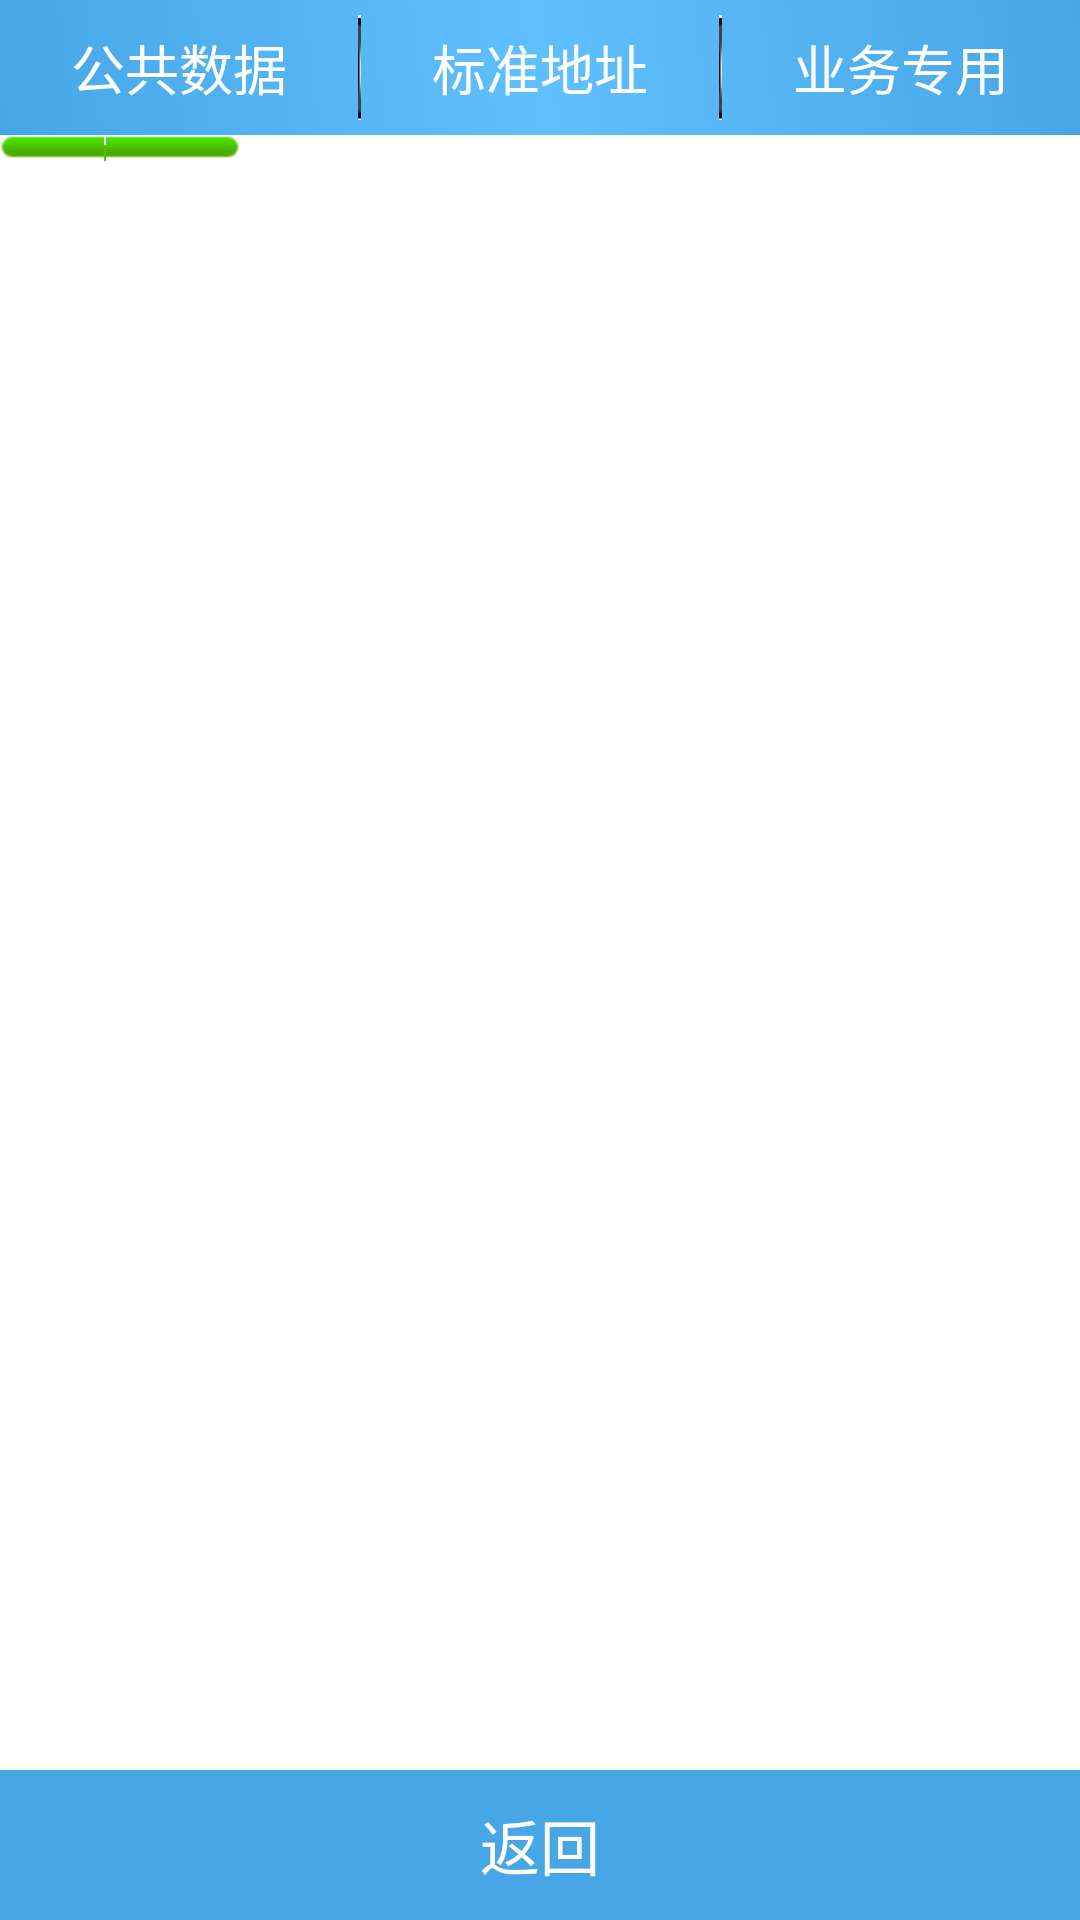

Reconstruct the res/layout file that produces this screen, plus the resources it refers to.
<!-- AndroidManifest.xml: application theme MapTheme -->
<!-- res/layout/activity_data_analyse.xml -->
<?xml version="1.0" encoding="utf-8"?>
<RelativeLayout xmlns:android="http://schemas.android.com/apk/res/android"
    android:layout_width="fill_parent"
    android:layout_height="fill_parent"
    android:orientation="vertical" >

    <RadioGroup
        android:id="@+id/rg_tab"
        android:layout_width="fill_parent"
        android:layout_height="@dimen/height_biger_normal"
        android:background="@drawable/bule_background"
        android:gravity="center_vertical"
        android:orientation="horizontal" >

        <RadioButton
            android:id="@+id/rb_name"
            style="@style/tab_select"
            android:tag="radio_button1"
            android:text="公共数据" />

        <ImageView
            android:layout_width="1dp"
            android:layout_height="match_parent"
            android:src="@drawable/linbbbb" />

        <RadioButton
            android:id="@+id/rb_mph"
            style="@style/tab_select"
            android:tag="radio_button2"
            android:text="标准地址" />

        <ImageView
            android:layout_width="1dp"
            android:layout_height="match_parent"
            android:src="@drawable/linbbbb" />

        <RadioButton
            android:id="@+id/rb_ywzy"
            style="@style/tab_select"
            android:tag="radio_button3"
            android:text="业务专用" />
    </RadioGroup>

    <ImageView
        android:id="@+id/iv_cursor"
        android:layout_width="fill_parent"
        android:layout_height="wrap_content"
        android:layout_below="@id/rg_tab"
        android:scaleType="matrix"
        android:src="@drawable/cursor" />

    <LinearLayout
        android:id="@+id/ll_bottom"
        android:layout_width="match_parent"
        android:layout_height="@dimen/height_big"
        android:layout_alignParentBottom="true" >

        <Button
            android:id="@+id/bt_back"
            android:layout_width="0dp"
            android:layout_height="match_parent"
            android:layout_weight="1"
            android:background="@drawable/bottom_btn"
            android:onClick="back"
            android:text="@string/back_button"
            android:textColor="@color/white"
            android:textSize="@dimen/ts_bottom_btn" />
    </LinearLayout>

    <android.support.v4.view.ViewPager
        android:id="@+id/vp"
        android:layout_width="wrap_content"
        android:layout_height="match_parent"
        android:layout_above="@id/ll_bottom"
        android:layout_below="@id/iv_cursor"
        android:layout_gravity="center"
        android:flipInterval="30"
        android:persistentDrawingCache="animation" />

</RelativeLayout>
<!-- resources referenced by this layout -->
<resources>
  <color name="white">#ffffffff</color>
  <dimen name="height_big">50dp</dimen>
  <dimen name="height_biger_normal">45dp</dimen>
  <dimen name="ts_bottom_btn">20sp</dimen>
  <!-- drawable bottom_btn (drawable) -->
  <?xml version="1.0" encoding="utf-8"?>
  <selector xmlns:android="http://schemas.android.com/apk/res/android">
  
      <item android:drawable="@drawable/bottom_normal" android:state_enabled="true" android:state_window_focused="false"/>
      <item android:drawable="@drawable/bottom_disable" android:state_enabled="false" android:state_window_focused="false"/>
      <item android:drawable="@drawable/bottom_pressed" android:state_pressed="true"/>
      <item android:drawable="@drawable/bottom_pressed" android:state_enabled="true" android:state_focused="true"/>
      <item android:drawable="@drawable/bottom_normal" android:state_enabled="true"/>
      <item android:drawable="@drawable/bottom_normal" android:state_focused="true"/>
      <item android:drawable="@drawable/bottom_disable"/>
  
  </selector>
  <!-- drawable bule_background (drawable) -->
  <?xml version="1.0" encoding="utf-8"?>
  <shape xmlns:android="http://schemas.android.com/apk/res/android" android:shape="rectangle">
      <corners android:radius="0dp"/>
  	<gradient android:angle="45" android:startColor="#46A6E6" android:centerColor="#5FBFFF" android:endColor="#46A6E6"/>
  </shape>
  <!-- drawable linbbbb: png bitmap (drawable-hdpi, 466 bytes) -->
  <string name="back_button">返回</string>
  <style name="tab_select">
          <item name="android:textSize">@dimen/smart_line_text_size</item>
          <item name="android:textColor">#ffffffff</item>
          <item name="android:ellipsize">marquee</item>
          <item name="android:gravity">center</item>
          <item name="android:background">@drawable/tab_btn</item>
          <item name="android:layout_width">fill_parent</item>
          <item name="android:layout_height">fill_parent</item>
          <item name="android:button">@null</item>
          <item name="android:singleLine">true</item>
          <item name="android:layout_weight">1.0</item>
      </style>
  <style name="MapTheme" parent="@android:style/Theme.Light.NoTitleBar.Fullscreen">
          <item name="android:textColorPrimaryInverse">@android:color/primary_text_light</item>
      </style>
  <!-- drawable bottom_normal (drawable) -->
  <?xml version="1.0" encoding="utf-8"?>
  <shape xmlns:android="http://schemas.android.com/apk/res/android"
      android:shape="rectangle" >
  
      <solid android:color="#46A6E6" />
  
  </shape>
  <!-- drawable bottom_disable (drawable) -->
  <?xml version="1.0" encoding="utf-8"?>
  <shape xmlns:android="http://schemas.android.com/apk/res/android"
      android:shape="rectangle" >
  
      <solid android:color="#AFAFAF" />
  
  </shape>
  <!-- drawable bottom_pressed (drawable) -->
  <?xml version="1.0" encoding="utf-8"?>
  <shape xmlns:android="http://schemas.android.com/apk/res/android"
      android:shape="rectangle" >
  
      <solid android:color="#5FBFFF" />
  
  </shape>
  <dimen name="smart_line_text_size">18sp</dimen>
  <!-- drawable tab_btn (drawable) -->
  <?xml version="1.0" encoding="utf-8"?>
  <selector xmlns:android="http://schemas.android.com/apk/res/android">
  
      <item android:drawable="@drawable/home_btn_bg_d" android:state_enabled="true" android:state_focused="true" android:state_pressed="false"/>
      <item android:drawable="@drawable/home_btn_bg_d" android:state_enabled="true" android:state_pressed="true"/>
      <item android:drawable="@drawable/home_btn_bg_d" android:state_checked="true" android:state_enabled="true"/>
  
  </selector>
  <!-- drawable home_btn_bg_d: png bitmap (drawable-hdpi, 5042 bytes) -->
</resources>
